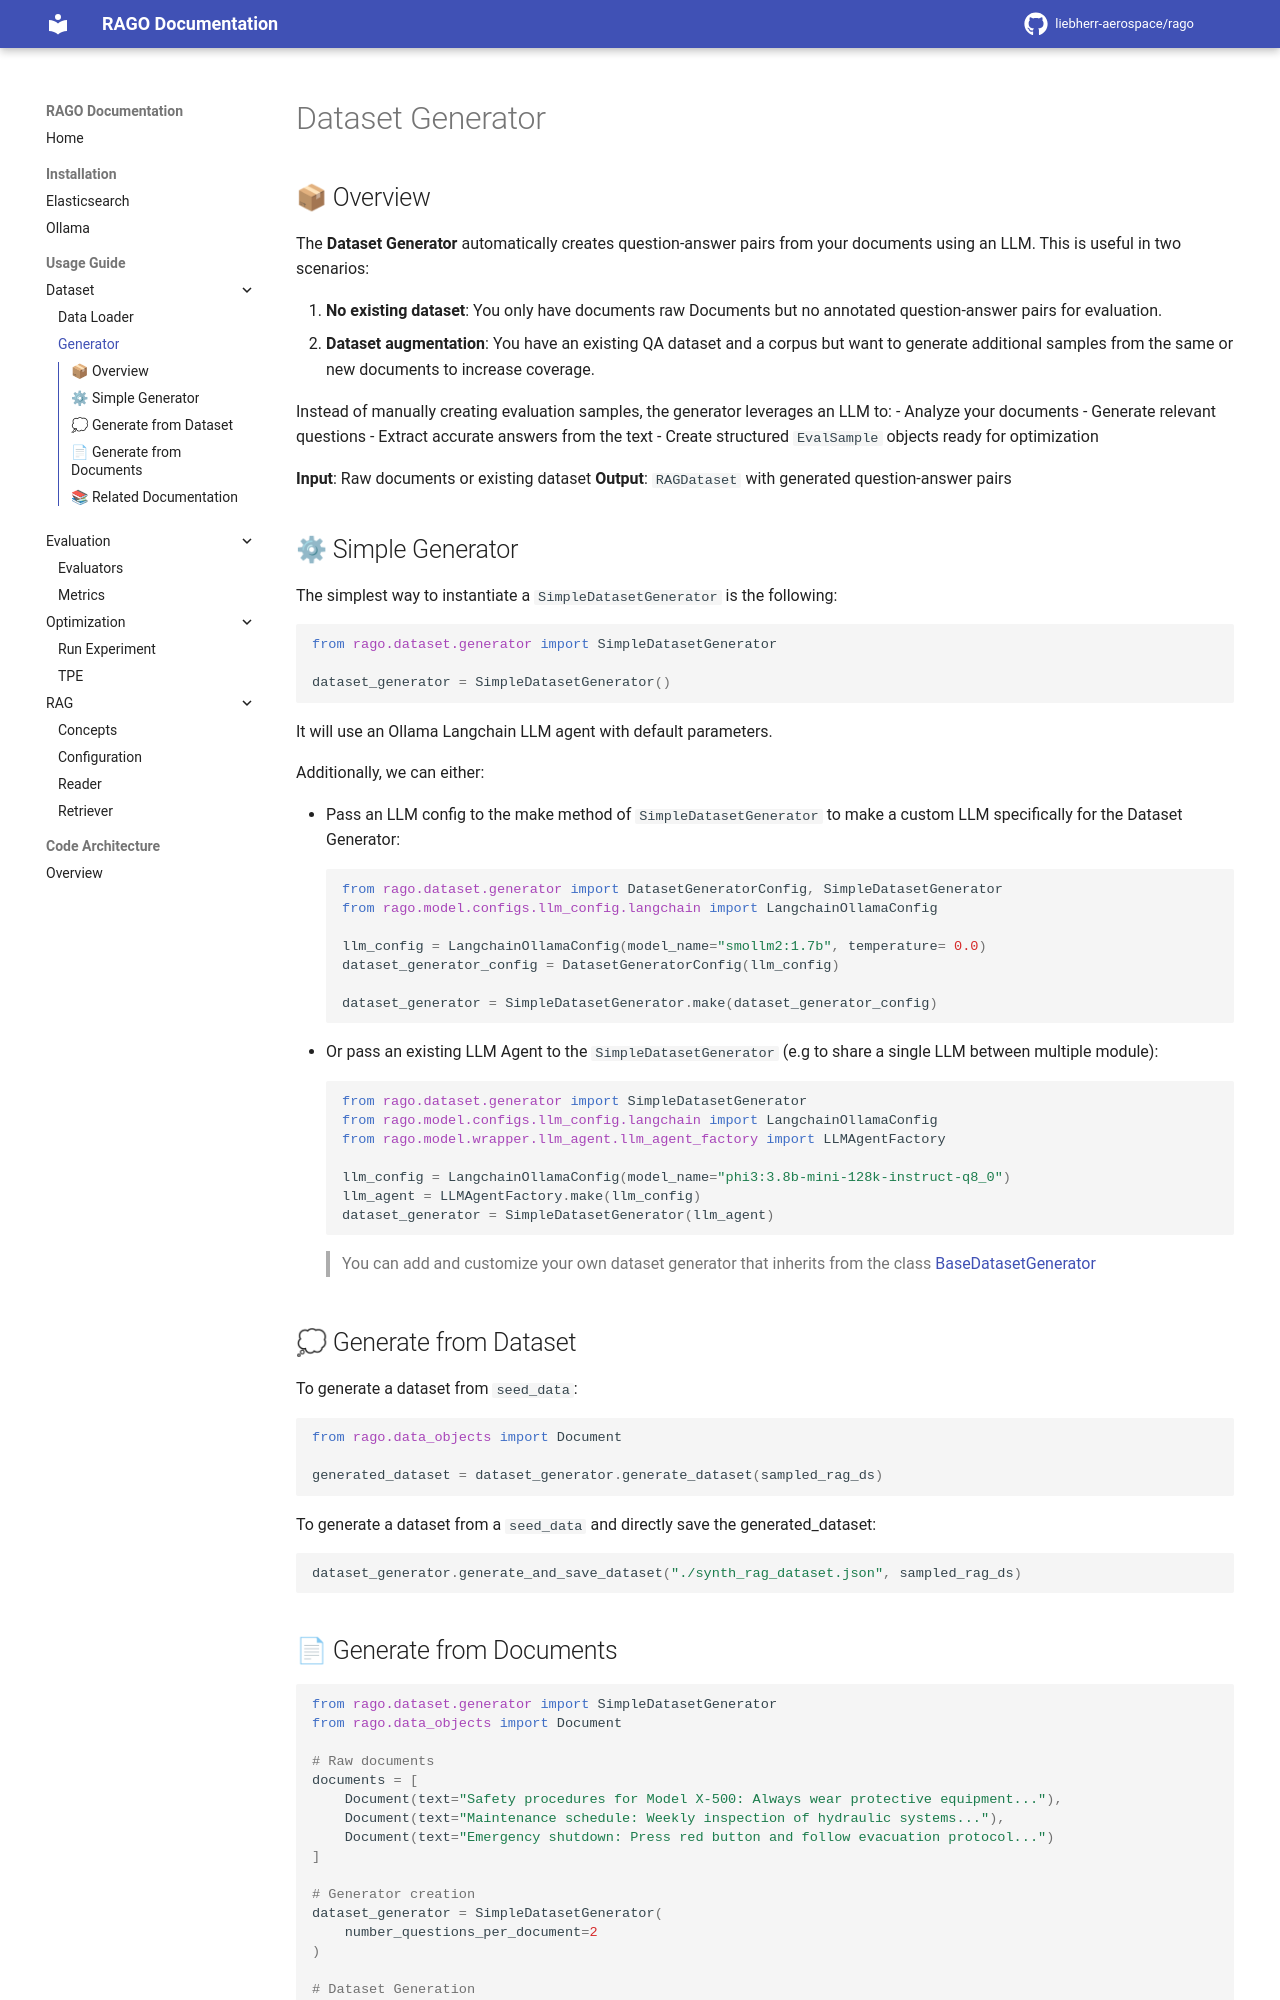

repository: liebherr-aerospace/rago · page: usage_guide/dataset/generator/index.html · generator: mkdocs

# Dataset Generator

## 📦 Overview

The **Dataset Generator** automatically creates question-answer pairs from your documents using an LLM. This is useful in two scenarios:

1. **No existing dataset**: You only have documents raw Documents but no annotated question-answer pairs for evaluation.
2. **Dataset augmentation**: You have an existing QA dataset and a corpus but want to generate additional samples from the same or new documents to increase coverage.

Instead of manually creating evaluation samples, the generator leverages an LLM to:
- Analyze your documents
- Generate relevant questions
- Extract accurate answers from the text
- Create structured `EvalSample` objects ready for optimization

**Input**: Raw documents or existing dataset
**Output**: `RAGDataset` with generated question-answer pairs

## ⚙ Simple Generator

The simplest way to instantiate a `SimpleDatasetGenerator` is the following:

```python
from rago.dataset.generator import SimpleDatasetGenerator

dataset_generator = SimpleDatasetGenerator()
```

It will use an Ollama Langchain LLM agent with default parameters.

Additionally, we can either:

- Pass an LLM config to the make method of `SimpleDatasetGenerator` to make a custom LLM specifically for the Dataset Generator:
    ```python
    from rago.dataset.generator import DatasetGeneratorConfig, SimpleDatasetGenerator
    from rago.model.configs.llm_config.langchain import LangchainOllamaConfig

    llm_config = LangchainOllamaConfig(model_name="smollm2:1.7b", temperature= 0.0)
    dataset_generator_config = DatasetGeneratorConfig(llm_config)

    dataset_generator = SimpleDatasetGenerator.make(dataset_generator_config)
    ```
- Or pass an existing LLM Agent to the `SimpleDatasetGenerator` (e.g to share a single LLM between multiple module):
    ```python
    from rago.dataset.generator import SimpleDatasetGenerator
    from rago.model.configs.llm_config.langchain import LangchainOllamaConfig
    from rago.model.wrapper.llm_agent.llm_agent_factory import LLMAgentFactory

    llm_config = LangchainOllamaConfig(model_name="phi3:3.8b-mini-128k-instruct-q8_0")
    llm_agent = LLMAgentFactory.make(llm_config)
    dataset_generator = SimpleDatasetGenerator(llm_agent)
    ```
> You can add and customize your own dataset generator that inherits from the class [BaseDatasetGenerator](../../../rago/dataset/generator/base.py)

## 💭 Generate from Dataset

To generate a dataset from `seed_data`:
```python
from rago.data_objects import Document

generated_dataset = dataset_generator.generate_dataset(sampled_rag_ds)
```
To generate a dataset from a `seed_data` and directly save the generated_dataset:

```python
dataset_generator.generate_and_save_dataset("./synth_rag_dataset.json", sampled_rag_ds)
```
